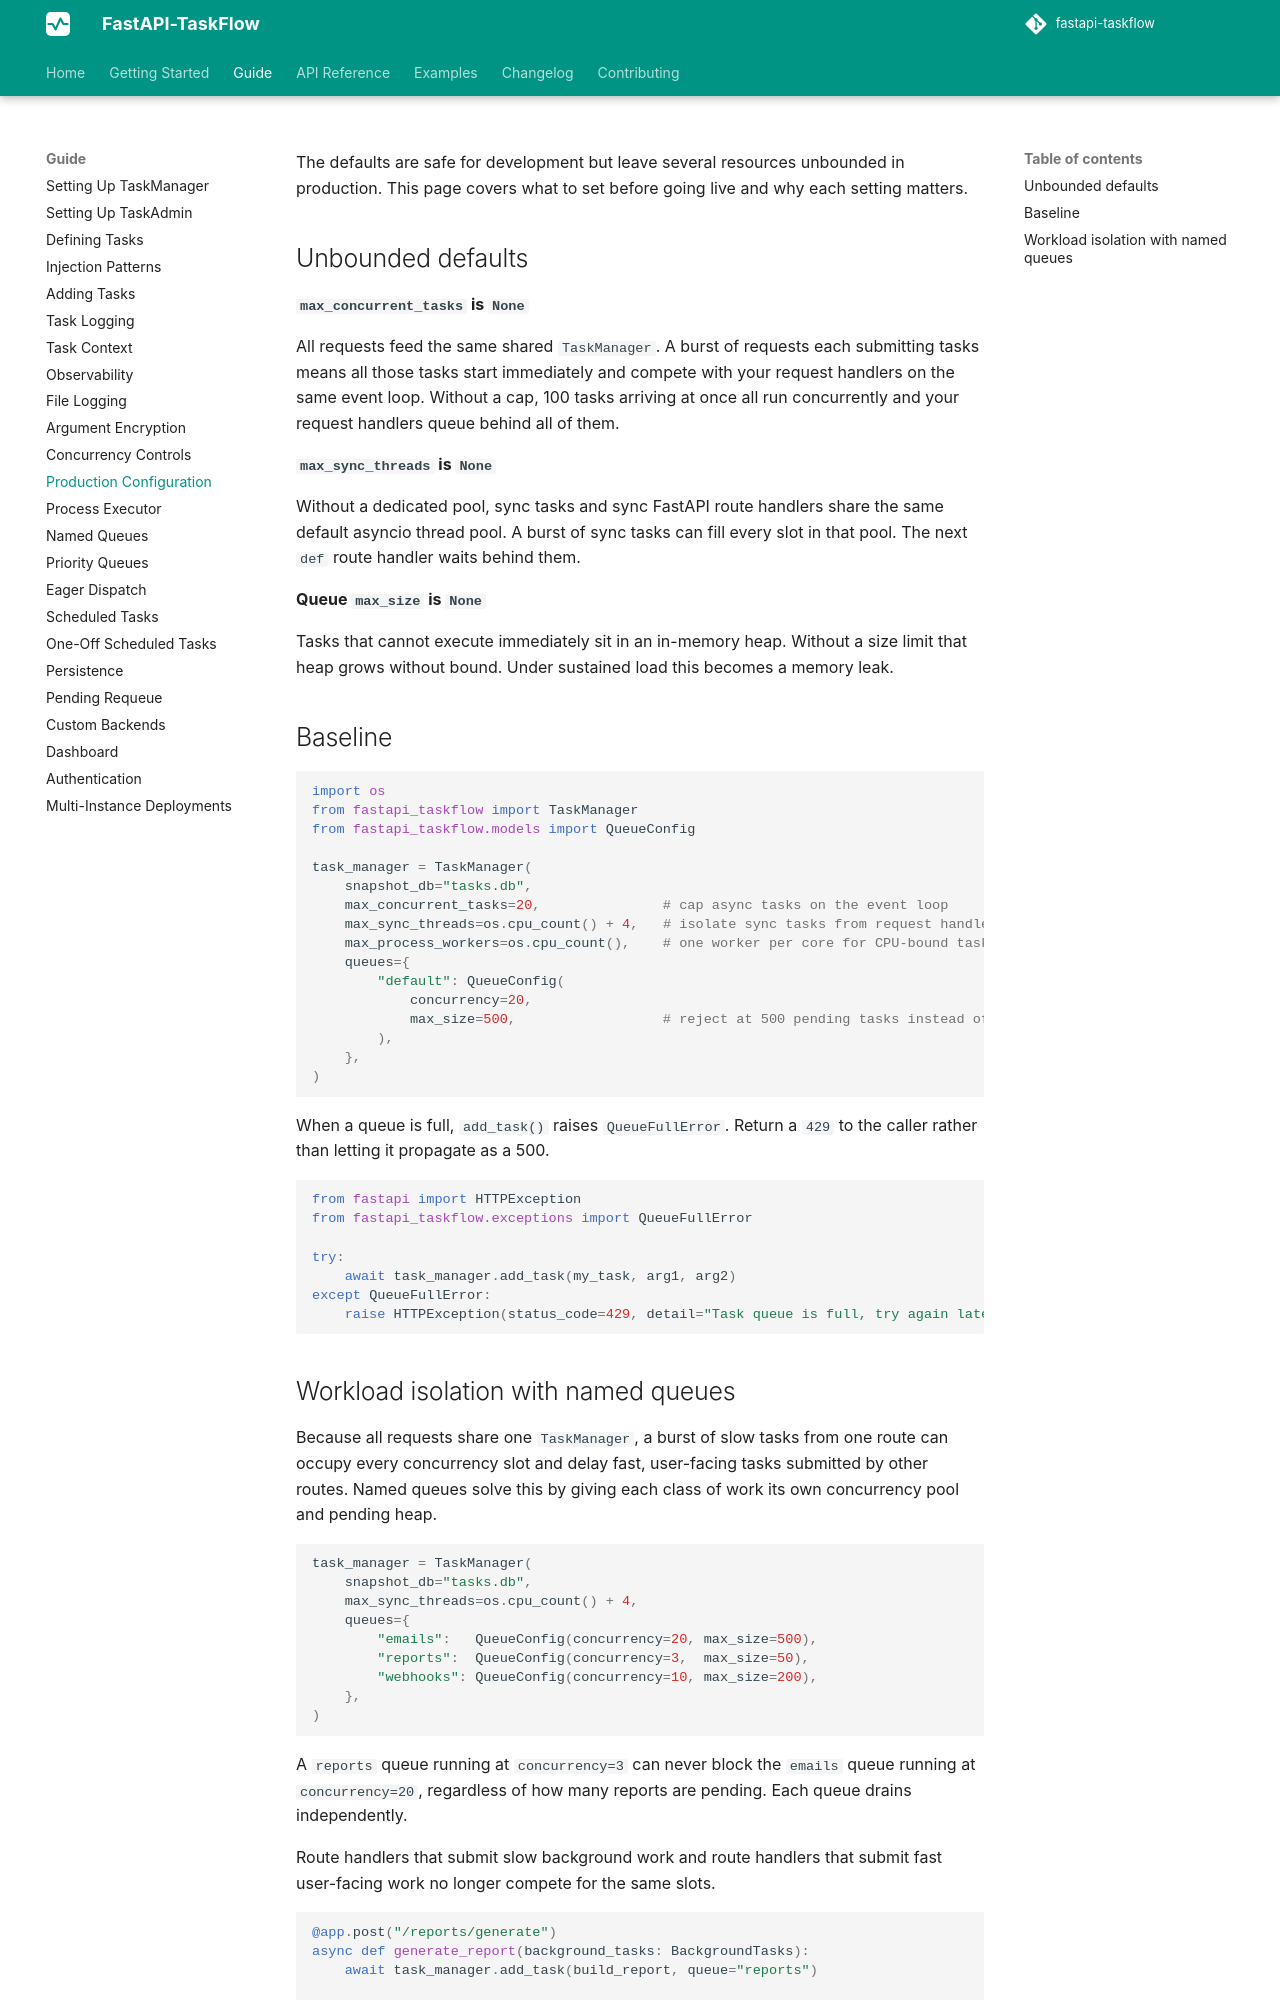

repository: Attakay78/fastapi-taskflow · page: guide/production/index.html · generator: mkdocs

# Production Configuration

The defaults are safe for development but leave several resources unbounded in production. This page covers what to set before going live and why each setting matters.

## Unbounded defaults

**`max_concurrent_tasks` is `None`**

All requests feed the same shared `TaskManager`. A burst of requests each submitting tasks means all those tasks start immediately and compete with your request handlers on the same event loop. Without a cap, 100 tasks arriving at once all run concurrently and your request handlers queue behind all of them.

**`max_sync_threads` is `None`**

Without a dedicated pool, sync tasks and sync FastAPI route handlers share the same default asyncio thread pool. A burst of sync tasks can fill every slot in that pool. The next `def` route handler waits behind them.

**Queue `max_size` is `None`**

Tasks that cannot execute immediately sit in an in-memory heap. Without a size limit that heap grows without bound. Under sustained load this becomes a memory leak.

## Baseline

```python
import os
from fastapi_taskflow import TaskManager
from fastapi_taskflow.models import QueueConfig

task_manager = TaskManager(
    snapshot_db="tasks.db",
    max_concurrent_tasks=20,               # cap async tasks on the event loop
    max_sync_threads=os.cpu_count() + 4,   # isolate sync tasks from request handlers
    max_process_workers=os.cpu_count(),    # one worker per core for CPU-bound tasks
    queues={
        "default": QueueConfig(
            concurrency=20,
            max_size=500,                  # reject at 500 pending tasks instead of growing forever
        ),
    },
)
```

When a queue is full, `add_task()` raises `QueueFullError`. Return a `429` to the caller rather than letting it propagate as a 500.

```python
from fastapi import HTTPException
from fastapi_taskflow.exceptions import QueueFullError

try:
    await task_manager.add_task(my_task, arg1, arg2)
except QueueFullError:
    raise HTTPException(status_code=429, detail="Task queue is full, try again later.")
```
